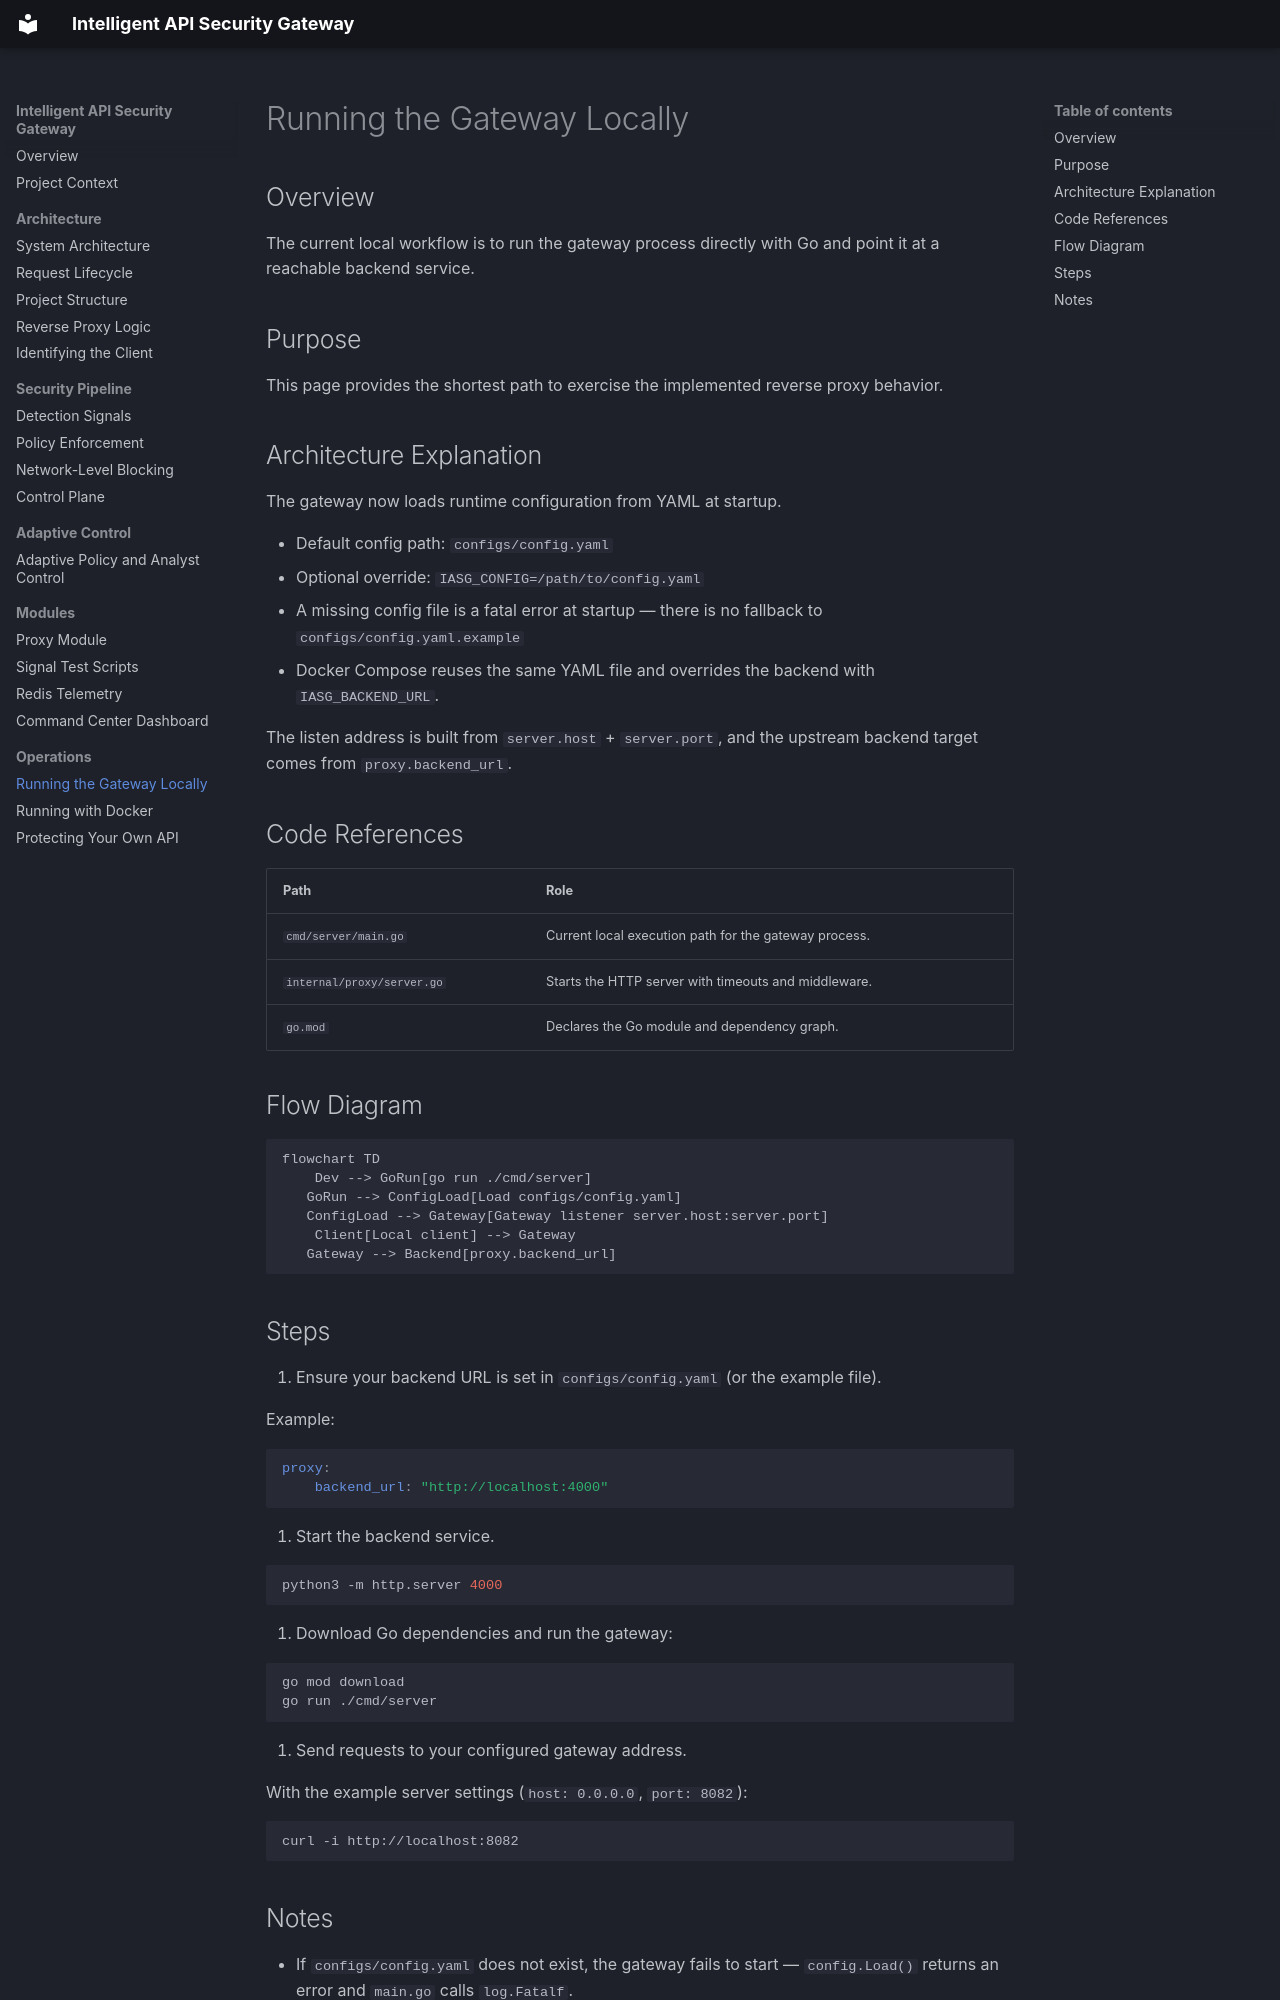

repository: Adnan-Safdari/Intelligent_API_Security_Gateway · page: running-locally/index.html · generator: mkdocs

# Running the Gateway Locally

## Overview

The current local workflow is to run the gateway process directly with Go and point it at a reachable backend service.

## Purpose

This page provides the shortest path to exercise the implemented reverse proxy behavior.

## Architecture Explanation

The gateway now loads runtime configuration from YAML at startup.

- Default config path: `configs/config.yaml`
- Optional override: `IASG_CONFIG=/path/to/config.yaml`
- A missing config file is a fatal error at startup — there is no fallback to `configs/config.yaml.example`
- Docker Compose reuses the same YAML file and overrides the backend with `IASG_BACKEND_URL`.

The listen address is built from `server.host` + `server.port`, and the upstream backend target comes from `proxy.backend_url`.

## Code References

| Path | Role |
| --- | --- |
| `cmd/server/main.go` | Current local execution path for the gateway process. |
| `internal/proxy/server.go` | Starts the HTTP server with timeouts and middleware. |
| `go.mod` | Declares the Go module and dependency graph. |

## Flow Diagram

```mermaid
flowchart TD
    Dev --> GoRun[go run ./cmd/server]
   GoRun --> ConfigLoad[Load configs/config.yaml]
   ConfigLoad --> Gateway[Gateway listener server.host:server.port]
    Client[Local client] --> Gateway
   Gateway --> Backend[proxy.backend_url]
```

## Steps

1. Ensure your backend URL is set in `configs/config.yaml` (or the example file).

   Example:

   ```yaml
   proxy:
       backend_url: "http://localhost:4000"
   ```

2. Start the backend service.

   ```bash
   python3 -m http.server 4000
   ```

3. Download Go dependencies and run the gateway:

   ```bash
   go mod download
   go run ./cmd/server
   ```

4. Send requests to your configured gateway address.

   With the example server settings (`host: 0.0.0.0`, `port: 8082`):

   ```bash
   curl -i http://localhost:8082
   ```
